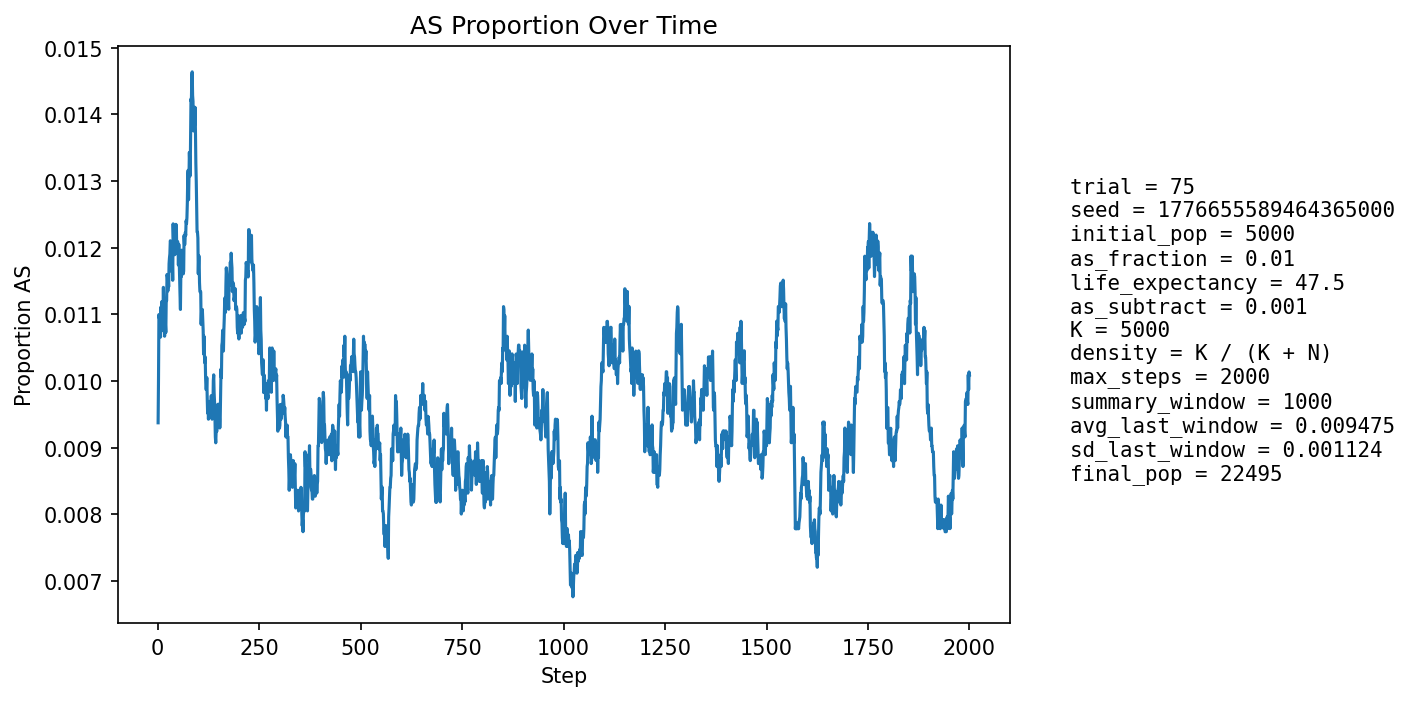

The table this chart was drawn from, first rows:
step, population_size, births, newborn_AA, newborn_AS, newborn_SS, prop_newborn_AA, prop_newborn_AS, prop_newborn_SS, prop_repro_AA, prop_repro_AS, prop_AS_population
1, 5868, 1362, 1354, 8, 0, 0.9941, 0.005874, 0.0, 0.9916, 0.008447, 0.009373
2, 6467, 1255, 1243, 12, 0, 0.9904, 0.009562, 0.0, 0.9912, 0.008801, 0.01005
3, 7002, 1190, 1174, 16, 0, 0.9866, 0.01345, 0.0, 0.9908, 0.009158, 0.011
4, 7496, 1146, 1135, 11, 0, 0.9904, 0.009599, 0.0, 0.988, 0.012, 0.01094
5, 8209, 1369, 1355, 13, 1, 0.9898, 0.009496, 0.0007305, 0.9895, 0.01052, 0.01096
6, 9008, 1513, 1501, 12, 0, 0.9921, 0.007931, 0.0, 0.9892, 0.01076, 0.01077
7, 9851, 1608, 1595, 13, 0, 0.9919, 0.008085, 0.0, 0.9882, 0.01177, 0.01066
8, 10710, 1669, 1649, 20, 0, 0.988, 0.01198, 0.0, 0.9881, 0.0119, 0.01111
9, 11628, 1771, 1757, 14, 0, 0.9921, 0.007905, 0.0, 0.9881, 0.01186, 0.01075
10, 12601, 1881, 1857, 24, 0, 0.9872, 0.01276, 0.0, 0.9885, 0.01151, 0.01119
11, 13610, 1985, 1964, 21, 0, 0.9894, 0.01058, 0.0, 0.989, 0.01102, 0.01102
12, 14632, 2072, 2050, 22, 0, 0.9894, 0.01062, 0.0, 0.9892, 0.01076, 0.011
13, 15542, 2046, 2023, 23, 0, 0.9888, 0.01124, 0.0, 0.9893, 0.01071, 0.011
14, 16397, 2065, 2035, 29, 1, 0.9855, 0.01404, 0.0004843, 0.989, 0.01096, 0.0114
15, 17200, 2112, 2092, 20, 0, 0.9905, 0.00947, 0.0, 0.9892, 0.01084, 0.01105
16, 17961, 2174, 2151, 23, 0, 0.9894, 0.01058, 0.0, 0.9892, 0.01077, 0.01091
17, 18648, 2200, 2181, 19, 0, 0.9914, 0.008636, 0.0, 0.9891, 0.01089, 0.01067
18, 19258, 2212, 2182, 30, 0, 0.9864, 0.01356, 0.0, 0.9887, 0.01128, 0.01085
19, 19816, 2225, 2200, 25, 0, 0.9888, 0.01124, 0.0, 0.989, 0.01102, 0.01085
20, 20322, 2243, 2220, 23, 0, 0.9897, 0.01025, 0.0, 0.989, 0.01096, 0.01073
21, 20771, 2253, 2219, 34, 0, 0.9849, 0.01509, 0.0, 0.9892, 0.01078, 0.01122
22, 21153, 2255, 2229, 26, 0, 0.9885, 0.01153, 0.0, 0.9891, 0.01093, 0.0112
23, 21469, 2253, 2219, 34, 0, 0.9849, 0.01509, 0.0, 0.9891, 0.01095, 0.0116
24, 21729, 2249, 2223, 26, 0, 0.9884, 0.01156, 0.0, 0.9891, 0.01092, 0.01155
25, 21940, 2252, 2229, 23, 0, 0.9898, 0.01021, 0.0, 0.9886, 0.01138, 0.01135
26, 22114, 2257, 2227, 30, 0, 0.9867, 0.01329, 0.0, 0.9889, 0.0111, 0.01153
27, 22256, 2259, 2236, 23, 0, 0.9898, 0.01018, 0.0, 0.9882, 0.01184, 0.01141
28, 22366, 2255, 2223, 32, 0, 0.9858, 0.01419, 0.0, 0.9882, 0.0118, 0.01176
29, 22450, 2252, 2223, 29, 0, 0.9871, 0.01288, 0.0, 0.988, 0.01201, 0.01185
30, 22512, 2250, 2222, 28, 0, 0.9876, 0.01244, 0.0, 0.9879, 0.01206, 0.0119
31, 22556, 2249, 2219, 30, 0, 0.9867, 0.01334, 0.0, 0.988, 0.01196, 0.0121
32, 22583, 2247, 2219, 28, 0, 0.9875, 0.01246, 0.0, 0.9876, 0.01244, 0.01209
33, 22599, 2244, 2225, 19, 0, 0.9915, 0.008467, 0.0, 0.9879, 0.01212, 0.01177
34, 22601, 2242, 2213, 29, 0, 0.9871, 0.01293, 0.0, 0.9878, 0.0122, 0.01186
35, 22599, 2241, 2218, 23, 0, 0.9897, 0.01026, 0.0, 0.988, 0.01196, 0.01164
36, 22594, 2241, 2210, 31, 0, 0.9862, 0.01383, 0.0, 0.988, 0.01205, 0.01182
37, 22587, 2240, 2219, 21, 0, 0.9906, 0.009375, 0.0, 0.9883, 0.01165, 0.01151
38, 22578, 2239, 2194, 45, 0, 0.9799, 0.0201, 0.0, 0.9883, 0.01166, 0.01236
39, 22565, 2237, 2211, 26, 0, 0.9884, 0.01162, 0.0, 0.9883, 0.01167, 0.01214
40, 22555, 2237, 2215, 22, 0, 0.9902, 0.009835, 0.0, 0.9883, 0.01168, 0.01193
41, 22544, 2237, 2206, 31, 0, 0.9861, 0.01386, 0.0, 0.9887, 0.01128, 0.01211
42, 22532, 2236, 2213, 23, 0, 0.9897, 0.01029, 0.0, 0.9877, 0.01234, 0.01189
43, 22524, 2236, 2208, 28, 0, 0.9875, 0.01252, 0.0, 0.9879, 0.0121, 0.01199
44, 22518, 2236, 2210, 26, 0, 0.9884, 0.01163, 0.0, 0.9881, 0.01186, 0.01199
45, 22510, 2236, 2200, 35, 1, 0.9839, 0.01565, 0.0004472, 0.9875, 0.01252, 0.01235
46, 22507, 2236, 2209, 27, 0, 0.9879, 0.01208, 0.0, 0.9877, 0.01228, 0.01231
47, 22500, 2236, 2215, 21, 0, 0.9906, 0.009392, 0.0, 0.9875, 0.01252, 0.01191
48, 22496, 2235, 2207, 28, 0, 0.9875, 0.01253, 0.0, 0.9879, 0.01212, 0.012
49, 22494, 2235, 2207, 28, 0, 0.9875, 0.01253, 0.0, 0.9871, 0.01285, 0.01209
50, 22493, 2236, 2210, 26, 0, 0.9884, 0.01163, 0.0, 0.988, 0.01196, 0.01205
51, 22489, 2235, 2213, 22, 0, 0.9902, 0.009843, 0.0, 0.9883, 0.01171, 0.01174
52, 22488, 2236, 2202, 34, 0, 0.9848, 0.01521, 0.0, 0.988, 0.01204, 0.01205
53, 22488, 2236, 2213, 23, 0, 0.9897, 0.01029, 0.0, 0.9881, 0.01188, 0.01178
54, 22488, 2235, 2213, 21, 1, 0.9902, 0.009396, 0.0004474, 0.9881, 0.01188, 0.01156
55, 22487, 2235, 2215, 20, 0, 0.9911, 0.008949, 0.0, 0.9884, 0.01164, 0.0113
56, 22486, 2235, 2213, 22, 0, 0.9902, 0.009843, 0.0, 0.988, 0.01205, 0.01107
57, 22486, 2236, 2199, 36, 1, 0.9835, 0.0161, 0.0004472, 0.9885, 0.01147, 0.01161
58, 22485, 2236, 2208, 28, 0, 0.9875, 0.01252, 0.0, 0.9889, 0.01115, 0.01156
59, 22487, 2236, 2202, 34, 0, 0.9848, 0.01521, 0.0, 0.9889, 0.01107, 0.01196
60, 22487, 2236, 2213, 23, 0, 0.9897, 0.01029, 0.0, 0.9892, 0.01082, 0.0117
... 1,940 more rows
